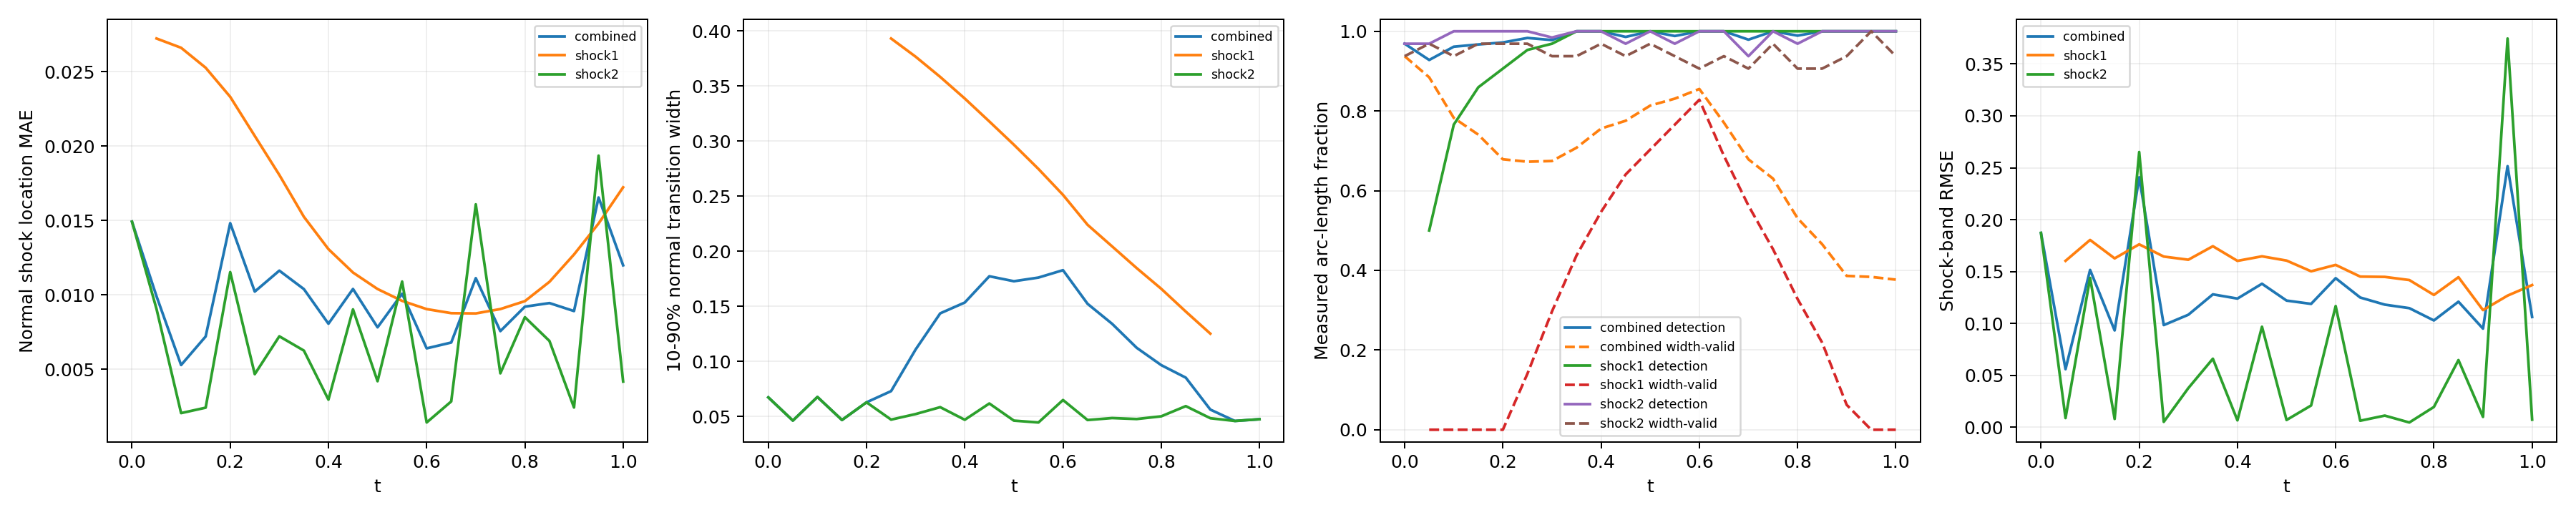

The table this chart was drawn from, first rows:
time_index, time, branch, status, line_length, sample_count, detected_samples, width_valid_samples, detection_rate, width_valid_rate, location_mae, location_rmse, location_max, width_mean, width_max, multiple_crossing_rate, width_underresolved_rate, window_underresolved_rate, shock_band_rmse, shock_band_point_count, shock_band_point_fraction, shock_band_geometry_error_bound
0, 0.0, combined, length_weighted, 1.228, 64, 62, 60, 0.9688, 0.9375, 0.01492, 0.01494, 0.01732, 0.06729, 0.07908, 0.0, 1.0, 0.03125, 0.1872, 54, 0.1224, 0.0
0, 0.0, shock1, no_interior_line, 0.0, 0, 0, 0, , , , , , , , , , , , 0, 0.0, 0.0
0, 0.0, shock2, interior_line, 1.228, 64, 62, 60, 0.9688, 0.9375, 0.01492, 0.01494, 0.01732, 0.06729, 0.07908, 0.0, 1.0, 0.03125, 0.1872, 54, 0.1224, 0.0
1, 0.05, combined, length_weighted, 1.299, 128, 94, 62, 0.9279, 0.8844, 0.009906, 0.01086, 0.02732, 0.04622, 0.04915, 0.0, 1.0, 0.0, 0.05578, 59, 0.1338, 0.0
1, 0.05, shock1, interior_line, 0.1131, 64, 32, 0, 0.5, 0.0, 0.02724, 0.02724, 0.02732, , , 0.0, , 0.0, 0.1602, 7, 0.01587, 0.0
1, 0.05, shock2, interior_line, 1.186, 64, 62, 62, 0.9687, 0.9687, 0.009052, 0.009333, 0.01237, 0.04622, 0.04915, 0.0, 1.0, 0.0, 0.008643, 52, 0.1179, 0.0
2, 0.1, combined, length_weighted, 1.37, 128, 113, 60, 0.9613, 0.7826, 0.005285, 0.009878, 0.02738, 0.06764, 0.08014, 0.0, 1.0, 0.0, 0.1515, 63, 0.1429, 0.0
2, 0.1, shock1, interior_line, 0.2263, 64, 49, 0, 0.7656, 0.0, 0.02662, 0.02662, 0.02738, , , 0.0, , 0.0, 0.1804, 12, 0.02721, 0.0
2, 0.1, shock2, interior_line, 1.144, 64, 64, 60, 1.0, 0.9375, 0.002054, 0.002232, 0.003604, 0.06764, 0.08014, 0.0, 1.0, 0.0, 0.1438, 51, 0.1156, 0.0
3, 0.15, combined, length_weighted, 1.441, 128, 119, 62, 0.9669, 0.7405, 0.007206, 0.01189, 0.02675, 0.04674, 0.04952, 0.0, 1.0, 0.0, 0.09314, 49, 0.1111, 0.0
3, 0.15, shock1, interior_line, 0.3394, 64, 55, 0, 0.8594, 0.0, 0.02527, 0.02531, 0.02675, , , 0.0, , 0.0, 0.1626, 16, 0.03628, 0.0
3, 0.15, shock2, interior_line, 1.101, 64, 64, 62, 1.0, 0.9687, 0.002419, 0.003012, 0.005288, 0.04674, 0.04952, 0.0, 1.0, 0.0, 0.007806, 33, 0.07483, 0.0
4, 0.2, combined, length_weighted, 1.511, 128, 122, 62, 0.9719, 0.6787, 0.01483, 0.01586, 0.02611, 0.0628, 0.07391, 0.0, 1.0, 0.0, 0.2408, 67, 0.1519, 0.0
4, 0.2, shock1, interior_line, 0.4525, 64, 58, 0, 0.9063, 0.0, 0.02332, 0.02344, 0.02611, , , 0.0, , 0.0, 0.1762, 21, 0.04762, 0.0
4, 0.2, shock2, interior_line, 1.059, 64, 64, 62, 1.0, 0.9688, 0.01154, 0.01166, 0.01444, 0.0628, 0.07391, 0.0, 1.0, 0.0, 0.2652, 46, 0.1043, 0.0
5, 0.25, combined, length_weighted, 1.582, 128, 125, 71, 0.9832, 0.6726, 0.01022, 0.01309, 0.02513, 0.07296, 0.394, 0.0, 0.9252, 0.0, 0.0983, 70, 0.1587, 0.0
5, 0.25, shock1, interior_line, 0.5657, 64, 61, 9, 0.9531, 0.1406, 0.02069, 0.02105, 0.02513, 0.3932, 0.394, 0.0, 0.0, 0.0, 0.1644, 25, 0.05669, 0.0
5, 0.25, shock2, interior_line, 1.016, 64, 64, 62, 1.0, 0.9687, 0.004672, 0.005191, 0.00814, 0.04708, 0.04978, 0.0, 1.0, 0.0, 0.004999, 45, 0.102, 0.0
6, 0.3, combined, length_weighted, 1.653, 128, 125, 79, 0.978, 0.6744, 0.01163, 0.01332, 0.0244, 0.1108, 0.3775, 0.0, 0.8192, 0.0, 0.1083, 74, 0.1678, 0.0
6, 0.3, shock1, interior_line, 0.6788, 64, 62, 19, 0.9687, 0.2969, 0.01807, 0.01881, 0.0244, 0.3767, 0.3775, 0.0, 0.0, 0.0, 0.1613, 31, 0.07029, 0.0
6, 0.3, shock2, interior_line, 0.9739, 64, 63, 60, 0.9844, 0.9375, 0.007218, 0.007506, 0.01034, 0.05214, 0.0548, 0.0, 1.0, 0.0, 0.03753, 43, 0.09751, 0.0
7, 0.35, combined, length_weighted, 1.723, 128, 128, 88, 1.0, 0.7077, 0.01039, 0.01227, 0.02377, 0.1436, 0.3614, 0.0, 0.7159, 0.0, 0.1279, 78, 0.1769, 0.0
7, 0.35, shock1, interior_line, 0.792, 64, 64, 28, 1.0, 0.4375, 0.01525, 0.01664, 0.02377, 0.3583, 0.3614, 0.0, 0.0, 0.0, 0.1743, 36, 0.08163, 0.0
7, 0.35, shock2, interior_line, 0.9314, 64, 64, 60, 1.0, 0.9375, 0.006258, 0.006553, 0.009595, 0.0584, 0.06543, 0.0, 1.0, 0.0, 0.06589, 42, 0.09524, 0.0
8, 0.4, combined, length_weighted, 1.794, 128, 128, 97, 1.0, 0.7559, 0.008064, 0.01098, 0.02287, 0.1534, 0.3435, 0.0, 0.635, 0.0, 0.1239, 67, 0.1519, 0.0
8, 0.4, shock1, interior_line, 0.9051, 64, 64, 35, 1.0, 0.5469, 0.01308, 0.01503, 0.02287, 0.3387, 0.3435, 0.0, 0.0, 0.0, 0.1602, 40, 0.0907, 0.0
8, 0.4, shock2, interior_line, 0.889, 64, 64, 62, 1.0, 0.9688, 0.002959, 0.003658, 0.006331, 0.04694, 0.04945, 0.0, 1.0, 0.0, 0.006462, 27, 0.06122, 0.0
9, 0.45, combined, length_weighted, 1.865, 128, 126, 101, 0.9858, 0.7754, 0.0104, 0.01199, 0.02257, 0.1773, 0.3252, 0.0, 0.5489, 0.0, 0.1382, 82, 0.1859, 0.0
9, 0.45, shock1, interior_line, 1.018, 64, 64, 41, 1.0, 0.6406, 0.01151, 0.01382, 0.02257, 0.3179, 0.3252, 0.0, 0.0, 0.0, 0.1646, 45, 0.102, 0.0
9, 0.45, shock2, interior_line, 0.8466, 64, 62, 60, 0.9688, 0.9375, 0.009029, 0.009246, 0.01295, 0.06173, 0.07405, 0.0, 1.0, 0.0, 0.09672, 37, 0.0839, 0.0
10, 0.5, combined, length_weighted, 1.936, 128, 128, 107, 1.0, 0.8135, 0.007821, 0.01028, 0.02214, 0.1728, 0.3077, 0.0, 0.4948, 0.0, 0.1219, 85, 0.1927, 0.0
10, 0.5, shock1, interior_line, 1.131, 64, 64, 45, 1.0, 0.7031, 0.0104, 0.01283, 0.02214, 0.2967, 0.3077, 0.0, 0.0, 0.0, 0.1605, 49, 0.1111, 0.0
10, 0.5, shock2, interior_line, 0.8042, 64, 64, 62, 1.0, 0.9688, 0.004198, 0.004777, 0.007615, 0.04617, 0.04857, 0.0, 1.0, 0.0, 0.006808, 36, 0.08163, 0.0
11, 0.55, combined, length_weighted, 2.006, 128, 126, 109, 0.9881, 0.8309, 0.01008, 0.0117, 0.02141, 0.1761, 0.2895, 0.0, 0.4284, 0.01938, 0.1187, 89, 0.2018, 0.0
11, 0.55, shock1, interior_line, 1.245, 64, 64, 49, 1.0, 0.7656, 0.0096, 0.01201, 0.02141, 0.2747, 0.2895, 0.0, 0.0, 0.03125, 0.1502, 55, 0.1247, 0.0
11, 0.55, shock2, interior_line, 0.7617, 64, 62, 60, 0.9688, 0.9375, 0.0109, 0.01115, 0.01414, 0.04448, 0.04678, 0.0, 1.0, 0.0, 0.02079, 34, 0.0771, 0.0
12, 0.6, combined, length_weighted, 2.077, 128, 128, 111, 1.0, 0.8552, 0.006406, 0.009236, 0.02115, 0.1828, 0.2731, 0.0, 0.367, 0.1034, 0.1435, 93, 0.2109, 0.0
12, 0.6, shock1, interior_line, 1.358, 64, 64, 53, 1.0, 0.8281, 0.009046, 0.01135, 0.02115, 0.2512, 0.2731, 0.0, 0.0, 0.125, 0.1563, 60, 0.1361, 0.0
12, 0.6, shock2, interior_line, 0.7193, 64, 64, 58, 1.0, 0.9063, 0.001424, 0.001812, 0.004155, 0.06489, 0.0753, 0.0, 1.0, 0.0625, 0.1166, 33, 0.07483, 0.0
13, 0.65, combined, length_weighted, 2.035, 128, 128, 104, 1.0, 0.7707, 0.0068, 0.009211, 0.02056, 0.1523, 0.2512, 0.0, 0.4859, 0.125, 0.1249, 81, 0.1837, 0.0
13, 0.65, shock1, interior_line, 1.358, 64, 64, 44, 1.0, 0.6875, 0.008774, 0.01099, 0.02056, 0.224, 0.2512, 0.0, 0.1364, 0.125, 0.1451, 60, 0.1361, 0.0
13, 0.65, shock2, interior_line, 0.6769, 64, 64, 60, 1.0, 0.9375, 0.002839, 0.003574, 0.006163, 0.04671, 0.04931, 0.0, 1.0, 0.125, 0.006093, 21, 0.04762, 0.0
14, 0.7, combined, length_weighted, 1.879, 128, 124, 94, 0.9789, 0.6786, 0.01113, 0.01294, 0.02008, 0.1341, 0.2272, 0.0, 0.6645, 0.1254, 0.118, 83, 0.1882, 0.0
14, 0.7, shock1, interior_line, 1.245, 64, 64, 36, 1.0, 0.5625, 0.008755, 0.01103, 0.02008, 0.2044, 0.2272, 0.0, 0.3889, 0.09375, 0.1448, 55, 0.1247, 0.0
14, 0.7, shock2, interior_line, 0.6345, 64, 60, 58, 0.9375, 0.9062, 0.01609, 0.01624, 0.01942, 0.04851, 0.05084, 0.0, 1.0, 0.1875, 0.01104, 28, 0.06349, 0.0
15, 0.75, combined, length_weighted, 1.723, 128, 128, 91, 1.0, 0.6303, 0.007565, 0.009623, 0.01983, 0.1123, 0.2027, 0.0, 0.9837, 0.1679, 0.1146, 78, 0.1769, 0.0
15, 0.75, shock1, interior_line, 1.131, 64, 64, 29, 1.0, 0.4531, 0.009049, 0.01125, 0.01983, 0.1847, 0.2027, 0.0, 0.9655, 0.125, 0.1417, 51, 0.1156, 0.0
15, 0.75, shock2, interior_line, 0.592, 64, 64, 62, 1.0, 0.9687, 0.004728, 0.005243, 0.008214, 0.04763, 0.05001, 0.0, 1.0, 0.25, 0.004404, 27, 0.06122, 0.0
16, 0.8, combined, length_weighted, 1.568, 128, 126, 79, 0.989, 0.5308, 0.009211, 0.01078, 0.01963, 0.09658, 0.1778, 0.0, 1.0, 0.2423, 0.1028, 70, 0.1587, 0.0
16, 0.8, shock1, interior_line, 1.018, 64, 64, 21, 1.0, 0.3281, 0.009583, 0.01169, 0.01963, 0.1659, 0.1778, 0.0, 1.0, 0.1875, 0.1274, 45, 0.102, 0.0
16, 0.8, shock2, interior_line, 0.5496, 64, 62, 58, 0.9687, 0.9062, 0.008501, 0.008769, 0.01167, 0.05008, 0.05244, 0.0, 1.0, 0.3438, 0.01937, 25, 0.05669, 0.0
17, 0.85, combined, length_weighted, 1.412, 128, 128, 72, 1.0, 0.4656, 0.009453, 0.01102, 0.02013, 0.0852, 0.153, 0.0, 1.0, 1.0, 0.1209, 64, 0.1451, 0.0
17, 0.85, shock1, interior_line, 0.9051, 64, 64, 14, 1.0, 0.2188, 0.01088, 0.01269, 0.02013, 0.1452, 0.153, 0.0, 1.0, 1.0, 0.1445, 40, 0.0907, 0.0
17, 0.85, shock2, interior_line, 0.5072, 64, 64, 58, 1.0, 0.9062, 0.006904, 0.007158, 0.009833, 0.05935, 0.06735, 0.0, 1.0, 1.0, 0.06457, 24, 0.05442, 0.0
18, 0.9, combined, length_weighted, 1.257, 128, 128, 64, 1.0, 0.3861, 0.008915, 0.01136, 0.0211, 0.05619, 0.1268, 0.0, 1.0, 1.0, 0.09488, 51, 0.1156, 0.0
18, 0.9, shock1, interior_line, 0.792, 64, 64, 4, 1.0, 0.0625, 0.01272, 0.01411, 0.0211, 0.1251, 0.1268, 0.0, 1.0, 1.0, 0.1127, 36, 0.08163, 0.0
18, 0.9, shock2, interior_line, 0.4648, 64, 64, 60, 1.0, 0.9375, 0.002431, 0.003114, 0.005462, 0.04835, 0.05057, 0.0, 1.0, 1.0, 0.009774, 15, 0.03401, 0.0
19, 0.95, combined, length_weighted, 1.101, 128, 128, 64, 1.0, 0.3835, 0.01655, 0.01732, 0.02253, 0.04586, 0.04826, 0.0, 1.0, 1.0, 0.2515, 50, 0.1134, 0.0
19, 0.95, shock1, interior_line, 0.6788, 64, 64, 0, 1.0, 0.0, 0.0148, 0.01582, 0.02133, , , 0.0, , 1.0, 0.1267, 31, 0.07029, 0.0
19, 0.95, shock2, interior_line, 0.4223, 64, 64, 64, 1.0, 1.0, 0.01936, 0.01949, 0.02253, 0.04586, 0.04826, 0.0, 1.0, 1.0, 0.3746, 19, 0.04308, 0.0
... 3 more rows
